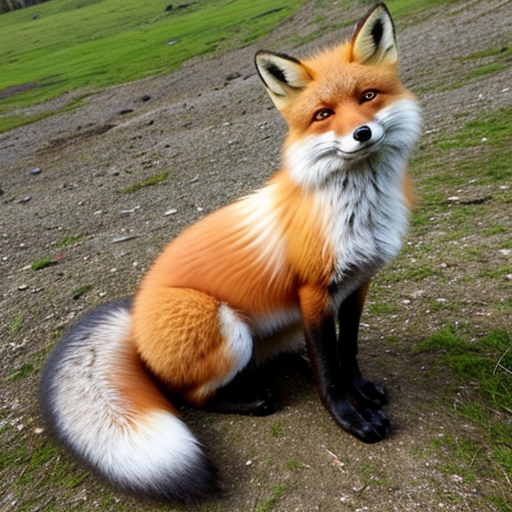
Generation parameters embedded in this image by AUTOMATIC1111 Stable Diffusion web UI or a fork of it (Forge, ...) (PNG 'parameters' text chunk):
fox
Negative prompt: person, human, men, women, painting, cartoon, anime, comic
Steps: 20, Sampler: DPM++ 2M, Schedule type: Karras, CFG scale: 7, Seed: 1032198643, Size: 512x512, Model hash: 463d6a9fe8, Model: absolutereality_v181, VAE hash: 235745af8d, VAE: vae-ft-mse-840000-ema-pruned.ckpt, Version: v1.10.1